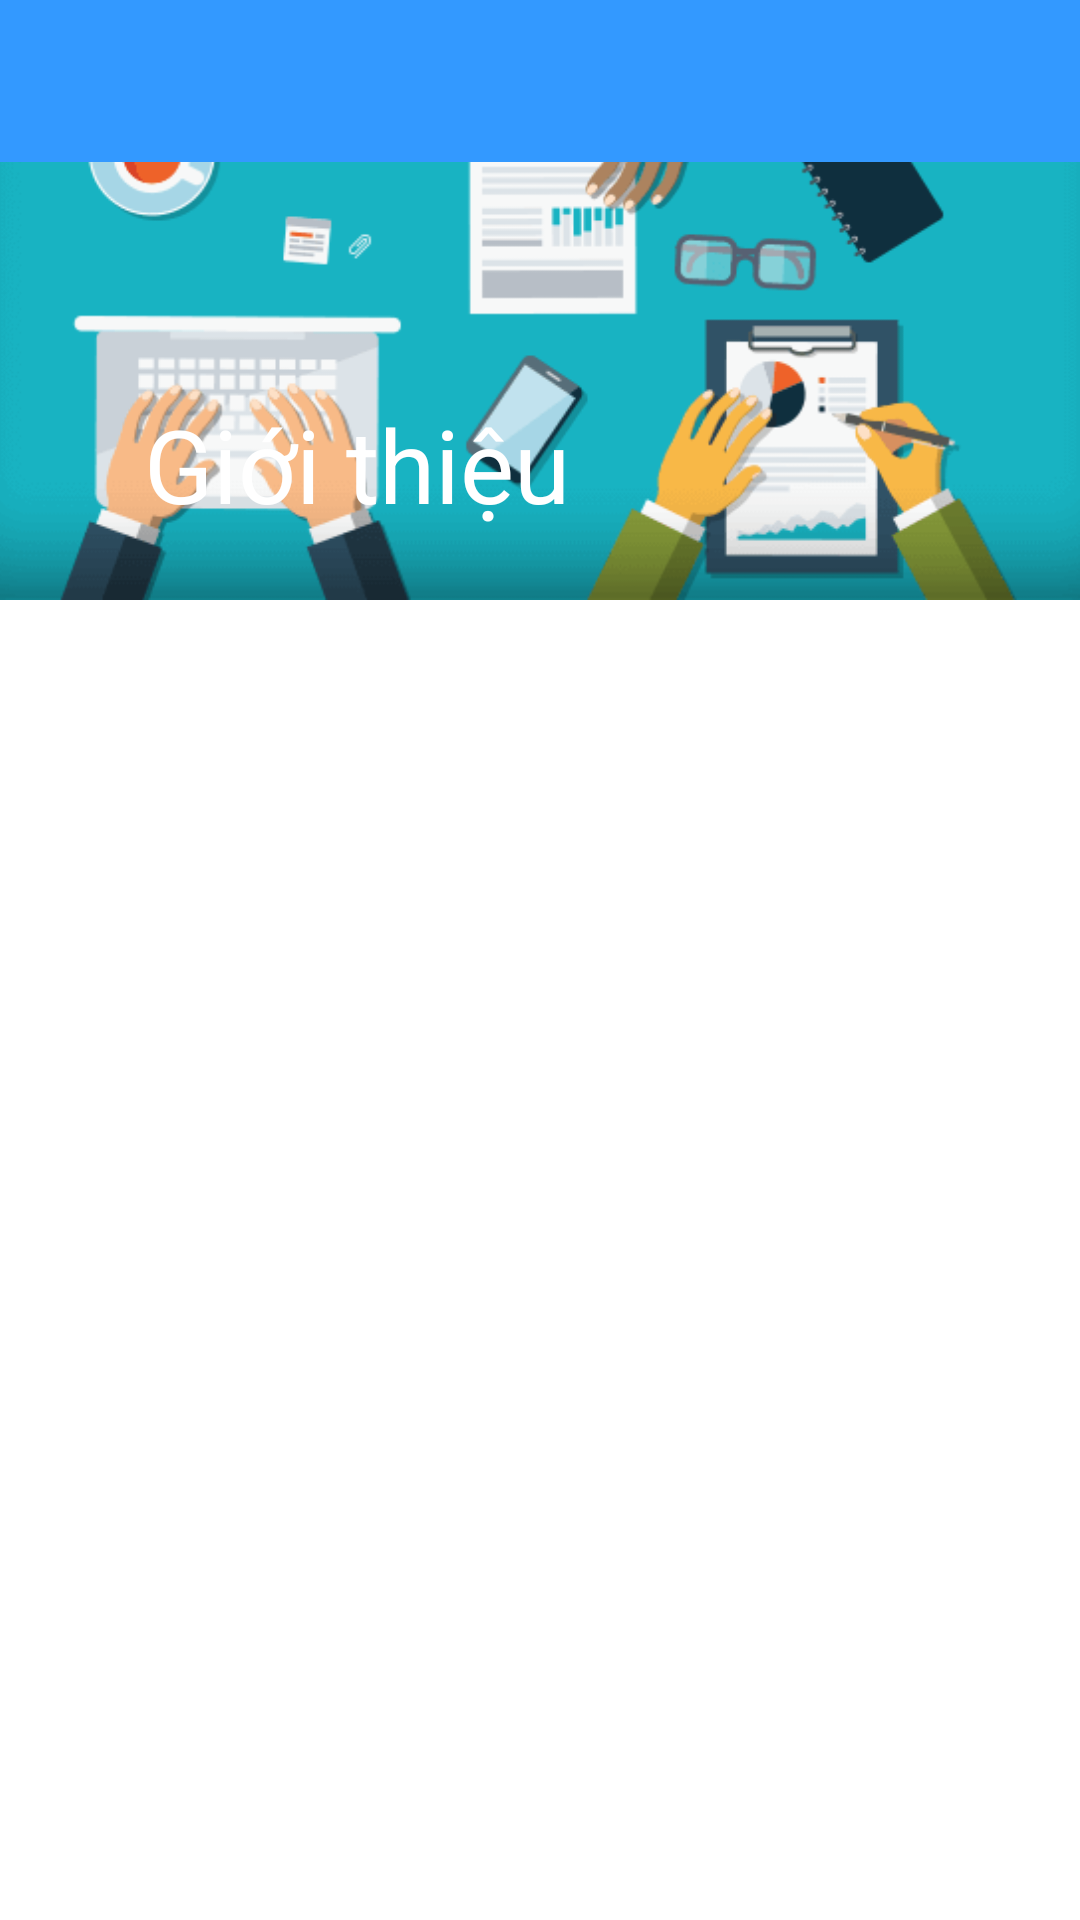

Android layout source for this screen:
<!-- AndroidManifest.xml: application theme AppTheme -->
<!-- res/layout/activity_infor.xml -->
<?xml version="1.0" encoding="utf-8"?>
<android.support.design.widget.CoordinatorLayout
    xmlns:android="http://schemas.android.com/apk/res/android"
    xmlns:app="http://schemas.android.com/apk/res-auto"
    android:layout_width="match_parent"
    android:layout_height="match_parent"
    android:background="@android:color/background_light" >
    <android.support.design.widget.AppBarLayout
        android:id="@+id/main.appbar"
        android:layout_width="match_parent"
        android:layout_height="200dp"
        android:theme="@style/ThemeOverlay.AppCompat.Dark.ActionBar"
        android:fitsSystemWindows="true"
        >
        <android.support.design.widget.CollapsingToolbarLayout
            android:id="@+id/main.collapsing"
            android:layout_width="match_parent"
            android:layout_height="match_parent"
            app:layout_scrollFlags="scroll|exitUntilCollapsed"
            android:fitsSystemWindows="true"
            app:contentScrim="#fff"
            app:expandedTitleMarginStart="48dp"
            app:expandedTitleMarginEnd="64dp"
            >

            <ImageView
                android:id="@+id/main.backdrop"
                android:layout_width="match_parent"
                android:layout_height="match_parent"
                android:scaleType="centerCrop"
                android:fitsSystemWindows="true"
                android:src="@drawable/one"
                app:layout_collapseMode="parallax"

                />

            <android.support.v7.widget.Toolbar
                android:id="@+id/allLayout"
                style="@style/TechniqueToolbar"
                app:title="Giới thiệu"
                app:titleTextColor="@color/black"
                android:layout_width="match_parent"
                android:layout_height="54dp"
                app:popupTheme="@style/ThemeOverlay.AppCompat.Light"
                app:layout_collapseMode="pin"
                />
        </android.support.design.widget.CollapsingToolbarLayout>
    </android.support.design.widget.AppBarLayout>

    <android.support.v4.widget.NestedScrollView
        android:layout_width="match_parent"
        android:layout_height="match_parent"
        app:layout_behavior="@string/appbar_scrolling_view_behavior"
        >

        <android.support.v7.widget.RecyclerView
            android:id="@+id/days_list"
            android:layout_below="@+id/toolbar"
            android:layout_width="match_parent"
            android:layout_height="match_parent" />

    </android.support.v4.widget.NestedScrollView>


</android.support.design.widget.CoordinatorLayout>
<!-- resources referenced by this layout -->
<resources>
  <!-- drawable one: jpg bitmap (drawable, 20425 bytes) -->
  <style name="TechniqueToolbar">
          <item name="android:layout_width">match_parent</item>
          <item name="android:layout_height">?attr/actionBarSize</item>
          <item name="android:background">#3399ff</item>
          <item name="android:theme">@style/ThemeOverlay.AppCompat.Dark.ActionBar</item>
          <item name="android:popupTheme" tools:targetApi="lollipop">@style/ThemeOverlay.AppCompat.Light</item>
          <item name="android:minHeight">?attr/actionBarSize</item>
      </style>
  <style name="AppTheme" parent="Theme.AppCompat.Light.NoActionBar">
          
          <item name="colorPrimary">#70dad1</item>
          <item name="colorPrimaryDark">#69c5bd</item>
          <item name="colorAccent">#fb5858</item>
      </style>
  <!-- not gathered from this repository: default colours our renderer supplied (Android Studio template values) -->
  <color name="black">#FF000000</color>
</resources>
